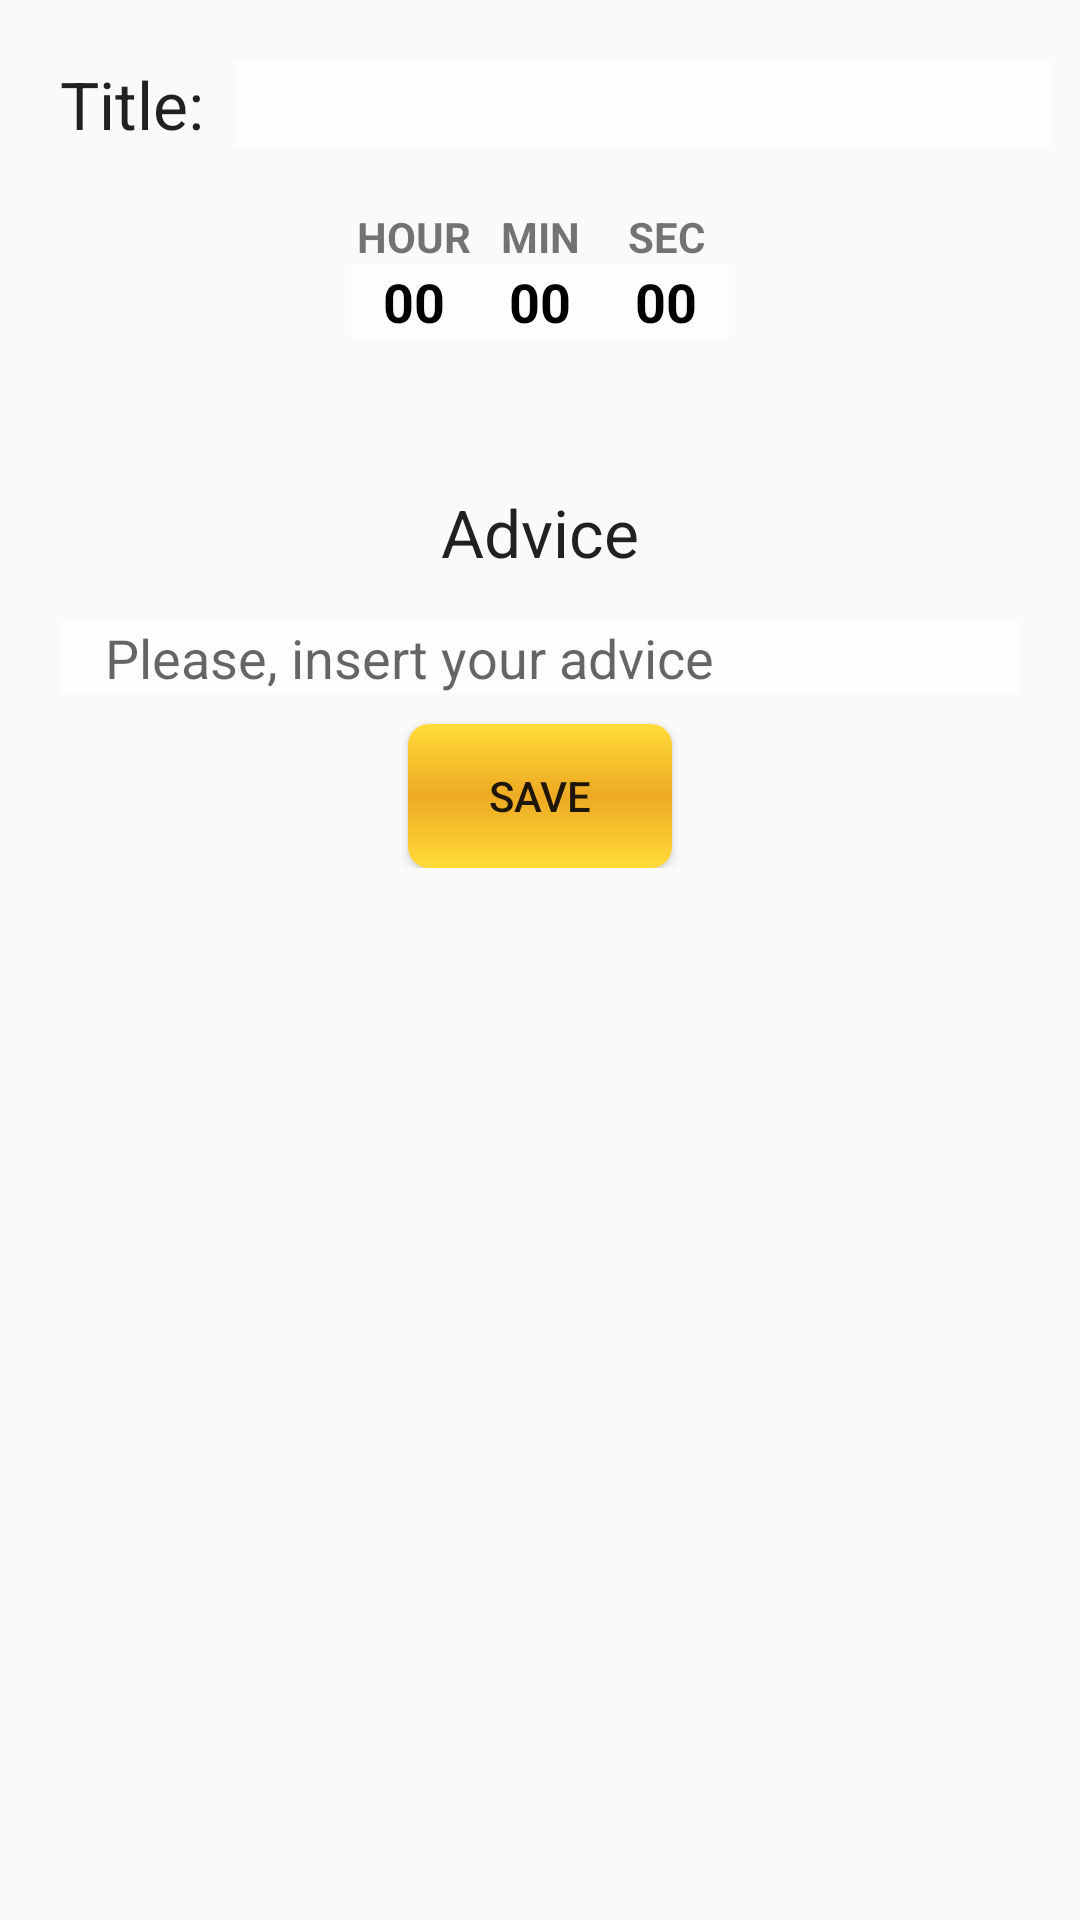

Write the Android layout XML for this screen, with the resource values it uses.
<!-- AndroidManifest.xml: activity theme AdviceTheme -->
<!-- res/layout/fragment_edit.xml -->
<ScrollView xmlns:android="http://schemas.android.com/apk/res/android"
    xmlns:tools="http://schemas.android.com/tools"
    android:layout_width="match_parent"
    android:layout_height="match_parent"
    tools:context="com.vasiachess.cookadvisor.EditFragment" >

<RelativeLayout  android:layout_width="match_parent"
    android:layout_height="match_parent" android:paddingLeft="@dimen/activity_horizontal_margin"
    android:paddingRight="@dimen/activity_horizontal_margin"
    android:paddingTop="@dimen/activity_vertical_margin"
    android:paddingBottom="@dimen/activity_vertical_margin">


    <TextView
        android:layout_width="wrap_content"
        android:layout_height="wrap_content"
        android:textAppearance="?android:attr/textAppearanceLarge"
        android:text="@string/title"
        android:id="@+id/tvTitleLabel"
        android:layout_alignParentTop="true"
        android:layout_alignParentLeft="true"
        android:layout_alignParentStart="true"
        android:layout_marginTop="10dp"
        android:layout_marginLeft="10dp" />

    <EditText
        android:layout_width="match_parent"
        android:layout_height="wrap_content"
        android:id="@+id/editTextTitle"
        android:layout_alignParentTop="true"
        android:layout_toRightOf="@+id/tvTitleLabel"
        android:layout_toEndOf="@+id/tvTitleLabel"
        android:layout_marginLeft="10dp"
        android:textAppearance="?android:attr/textAppearanceLarge"
        style="@style/EditTextMain"
        android:layout_marginTop="10dp" />

    <LinearLayout
        android:orientation="horizontal"
        android:layout_width="wrap_content"
        android:layout_height="wrap_content"
        android:id="@+id/linearLayout"
        android:layout_below="@+id/editTextTitle"
        android:layout_centerHorizontal="true"
        android:layout_marginTop="20dp">

        <LinearLayout
            android:orientation="vertical"
            android:layout_width="wrap_content"
            android:layout_height="wrap_content">

            <TextView
                android:layout_width="match_parent"
                android:layout_height="wrap_content"
                android:text="@string/hours"
                android:layout_centerHorizontal="true"
                android:id="@+id/textViewHH"
                android:textStyle="bold"
                android:gravity="center_horizontal" />

            <EditText
                android:layout_width="wrap_content"
                android:layout_height="wrap_content"
                android:inputType="number"
                android:ems="2"
                android:id="@+id/editTextHour"
                android:text="@string/defvalue"
                android:textAlignment="center"
                android:nestedScrollingEnabled="false"
                android:numeric="integer"
                android:maxLength="2"
                android:selectAllOnFocus="true"
                android:textStyle="bold"
                style="@style/EditTextMain"
                android:gravity="center_horizontal" />
        </LinearLayout>

        <LinearLayout
            android:orientation="vertical"
            android:layout_width="wrap_content"
            android:layout_height="wrap_content">

            <TextView
                android:layout_width="match_parent"
                android:layout_height="wrap_content"
                android:text="@string/min"
                android:layout_centerHorizontal="true"
                android:id="@+id/textViewMin"
                android:textStyle="bold"
                android:gravity="center_horizontal" />

            <EditText
                android:layout_width="wrap_content"
                android:layout_height="wrap_content"
                android:id="@+id/editTextMin"
                android:ems="2"
                android:inputType="number"
                android:layout_alignBottom="@+id/linearLayout"
                android:layout_alignRight="@+id/linearLayout"
                android:layout_alignEnd="@+id/linearLayout"
                android:text="@string/defvalue"
                android:textAlignment="center"
                android:maxLength="2"
                android:numeric="integer"
                android:selectAllOnFocus="true"
                android:textStyle="bold"
                style="@style/EditTextMain"
                android:gravity="center_horizontal" />

        </LinearLayout>

        <LinearLayout
            android:orientation="vertical"
            android:layout_width="wrap_content"
            android:layout_height="wrap_content">

            <TextView
                android:layout_width="match_parent"
                android:layout_height="wrap_content"
                android:text="@string/sec"
                android:layout_centerHorizontal="true"
                android:id="@+id/textViewSec"
                android:textStyle="bold"
                android:gravity="center_horizontal" />

            <EditText
                android:layout_width="wrap_content"
                android:layout_height="wrap_content"
                android:inputType="number"
                android:ems="2"
                android:id="@+id/editTextSec"
                android:text="@string/defvalue"
                android:textAlignment="center"
                android:maxLength="2"
                android:numeric="integer"
                android:selectAllOnFocus="true"
                android:textStyle="bold"
                style="@style/EditTextMain"
                android:gravity="center_horizontal" />
        </LinearLayout>

    </LinearLayout>

    <TextView
        android:layout_width="wrap_content"
        android:layout_height="wrap_content"
        android:textAppearance="?android:attr/textAppearanceLarge"
        android:text="@string/advice_label"
        android:id="@+id/tvAdviceLabel"
        android:layout_below="@+id/linearLayout"
        android:layout_centerHorizontal="true"
        android:layout_marginTop="50dp" />

    <EditText
        android:layout_width="match_parent"
        android:layout_height="match_parent"
        android:inputType="textMultiLine"
        android:ems="10"
        android:id="@+id/editTextAdvice"
        android:layout_below="@+id/tvAdviceLabel"
        android:layout_centerHorizontal="true"
        android:layout_marginTop="15dp"
        android:hint="@string/hint_advice"
        android:elegantTextHeight="false"
        android:linksClickable="true"
        android:paddingLeft="15dp"
        style="@style/EditTextMain"
        android:textAppearance="?android:attr/textAppearanceMedium"
        android:gravity="top|left"
        android:layout_marginLeft="10dp"
        android:layout_marginRight="10dp" />

    <Button
        android:layout_width="wrap_content"
        android:layout_height="wrap_content"
        android:text="@string/save"
        android:id="@+id/buttonSave"
        android:layout_below="@+id/editTextAdvice"
        android:background="@drawable/selector_btn"
        android:layout_alignParentBottom="true"
        android:layout_centerHorizontal="true"
        android:layout_marginTop="10dp" />

</RelativeLayout>
</ScrollView>
<!-- resources referenced by this layout -->
<resources>
  <dimen name="activity_horizontal_margin">10dp</dimen>
  <dimen name="activity_vertical_margin">10dp</dimen>
  <!-- drawable selector_btn (drawable) -->
  <?xml version="1.0" encoding="utf-8"?>
  <selector xmlns:android="http://schemas.android.com/apk/res/android">
  
      <item android:state_pressed="false">
          <shape android:shape="rectangle">
  
              <gradient android:startColor="@color/bg_btn_start"
                        android:centerColor="@color/bg_btn_center"
                        android:endColor="@color/bg_btn_end"
                        android:angle="@integer/gradient_angle_btn"/>
  
              <padding android:bottom="@dimen/padding_btn"
                       android:top="@dimen/padding_btn"
                       android:left="@dimen/padding_btn"
                       android:right="@dimen/padding_btn"/>
  
              <corners android:bottomLeftRadius="@dimen/corner_radius_bnt"
                       android:bottomRightRadius="@dimen/corner_radius_bnt"
                       android:topLeftRadius="@dimen/corner_radius_bnt"
                       android:topRightRadius="@dimen/corner_radius_bnt"/>
  
  
          </shape>
      </item>
  
      <item android:state_pressed="true">
          <shape android:shape="rectangle">
  
  
              <gradient android:startColor="@color/bg_btn_center"
                        android:centerColor="@color/bg_btn_start"
                        android:endColor="@color/bg_btn_center"
                        android:angle="@integer/gradient_angle_btn_pressed"/>
  
              <padding android:bottom="@dimen/padding_btn"
                       android:top="@dimen/padding_btn"
                       android:left="@dimen/padding_btn"
                       android:right="@dimen/padding_btn"/>
  
              <corners android:bottomLeftRadius="@dimen/corner_radius_bnt"
                       android:bottomRightRadius="@dimen/corner_radius_bnt"
                       android:topLeftRadius="@dimen/corner_radius_bnt"
                       android:topRightRadius="@dimen/corner_radius_bnt"/>
  
          </shape>
      </item>
  </selector>
  <string name="advice_label">Advice</string>
  <string name="defvalue" translatable="false">00</string>
  <string name="hint_advice">Please, insert your advice</string>
  <string name="hours">HOUR</string>
  <string name="min">MIN</string>
  <string name="save">SAVE</string>
  <string name="sec">SEC</string>
  <string name="title">Title:</string>
  <style name="EditTextMain">
  
          <item name="android:textColor">@color/et_distance</item>
          <item name="android:background">@color/bg_et_distance</item>
      </style>
  <style name="AdviceTheme" parent="AppTheme">
          <item name="actionBarStyle">@style/ActionBar.Solid.CookAdvisor.NoTitle</item>
      </style>
  <color name="bg_btn_start">#ffdc38</color>
  <color name="bg_btn_center">#edaa23</color>
  <color name="bg_btn_end">#ffdc38</color>
  <dimen name="padding_btn">5dp</dimen>
  <dimen name="corner_radius_bnt">7dp</dimen>
  <color name="et_distance">#000</color>
  <color name="bg_et_distance">#99ffffff</color>
  <style name="AppTheme" parent="Theme.AppCompat.Light.DarkActionBar">
          <item name="colorPrimary">@color/bg_light</item>
          <item name="colorPrimaryDark">@color/bg_dark</item>
      </style>
  <style name="ActionBar.Solid.CookAdvisor.NoTitle" parent="@style/Widget.AppCompat.Light.ActionBar.Solid.Inverse">
          <item name="displayOptions">useLogo|showHome|</item>
          <item name="logo">@drawable/ic_logo</item>
      </style>
  <color name="bg_light">#0599a0</color>
  <color name="bg_dark">#047d83</color>
  <!-- drawable ic_logo: png bitmap (drawable-hdpi, 60833 bytes) -->
</resources>
